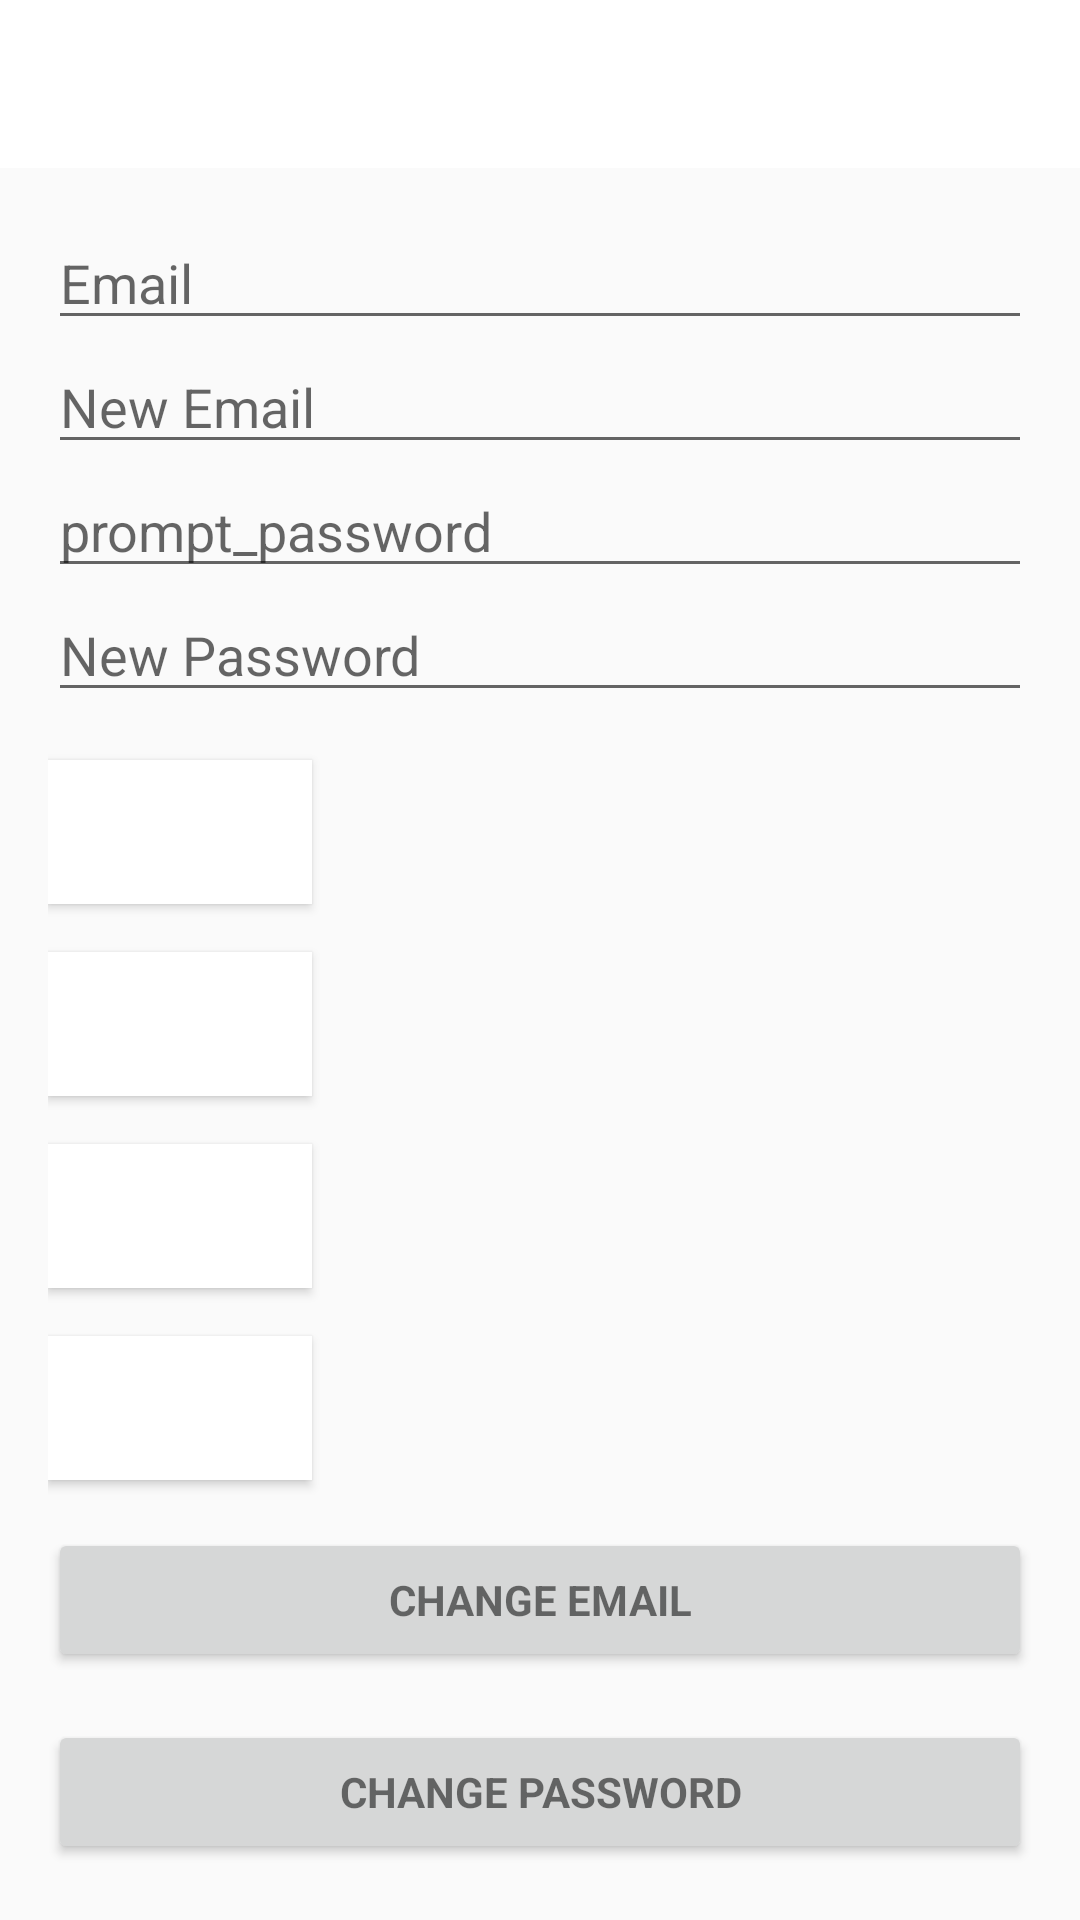

This screen was rendered from an Android layout file. Write that file and the resources it references.
<!-- AndroidManifest.xml: application theme AppTheme -->
<!-- res/layout/activity_main.xml -->
<?xml version="1.0" encoding="utf-8"?>
<android.support.design.widget.CoordinatorLayout xmlns:android="http://schemas.android.com/apk/res/android"
    xmlns:app="http://schemas.android.com/apk/res-auto"
    xmlns:tools="http://schemas.android.com/tools"
    android:layout_width="match_parent"
    android:layout_height="match_parent"
    android:fitsSystemWindows="true"
    tools:context=".MainActivity">

    <android.support.design.widget.AppBarLayout
        android:layout_width="match_parent"
        android:layout_height="wrap_content"
        android:theme="@style/AppTheme.AppBarOverlay"
        app:elevation="0dp">

        <android.support.v7.widget.Toolbar
            android:id="@+id/toolbar"
            android:layout_width="match_parent"
            android:layout_height="?attr/actionBarSize"
            android:background="?attr/colorPrimaryDark"
            app:layout_scrollFlags="scroll|enterAlways"
            app:popupTheme="@style/AppTheme.PopupOverlay" />

    </android.support.design.widget.AppBarLayout>

    <LinearLayout
        android:layout_width="match_parent"
        android:layout_height="wrap_content"
        android:orientation="vertical"
        android:paddingBottom="@dimen/activity_vertical_margin"
        android:paddingLeft="@dimen/activity_horizontal_margin"
        android:paddingRight="@dimen/activity_horizontal_margin"
        android:paddingTop="@dimen/activity_vertical_margin"
        app:layout_behavior="@string/appbar_scrolling_view_behavior">

        <EditText
            android:id="@+id/old_email"
            android:layout_width="match_parent"
            android:layout_height="wrap_content"
            android:hint="@string/hint_email"
            android:inputType="textEmailAddress"
            android:maxLines="1"
            android:singleLine="true" />

        <EditText
            android:id="@+id/new_email"
            android:layout_width="match_parent"
            android:layout_height="wrap_content"
            android:hint="@string/hint_new_email"
            android:inputType="textEmailAddress"
            android:maxLines="1"
            android:singleLine="true" />

        <EditText
            android:id="@+id/password"
            android:layout_width="match_parent"
            android:layout_height="wrap_content"
            android:focusableInTouchMode="true"
            android:hint="prompt_password"
            android:imeActionId="@+id/login"
            android:imeOptions="actionUnspecified"
            android:inputType="textPassword"
            android:maxLines="1"
            android:singleLine="true" />

        <EditText
            android:id="@+id/newPassword"
            android:layout_width="match_parent"
            android:layout_height="wrap_content"
            android:focusableInTouchMode="true"
            android:hint="@string/new_pass"
            android:imeActionId="@+id/login"
            android:imeOptions="actionUnspecified"
            android:inputType="textPassword"
            android:maxLines="1"
            android:singleLine="true" />

        <Button
            android:id="@+id/changeEmail"
            style="?android:textAppearanceSmall"
            android:layout_width="wrap_content"
            android:layout_height="wrap_content"
            android:layout_marginTop="16dp"
            android:background="@color/colorPrimaryDark"
            android:text="@string/btn_change"
            android:textColor="@android:color/white"
            android:textStyle="bold" />

        <Button
            android:id="@+id/changePass"
            style="?android:textAppearanceSmall"
            android:layout_width="wrap_content"
            android:layout_height="wrap_content"
            android:layout_marginTop="16dp"
            android:background="@color/colorPrimaryDark"
            android:text="@string/btn_change"
            android:textColor="@android:color/white"
            android:textStyle="bold" />

        <Button
            android:id="@+id/send"
            style="?android:textAppearanceSmall"
            android:layout_width="wrap_content"
            android:layout_height="wrap_content"
            android:layout_marginTop="16dp"
            android:background="@color/colorPrimaryDark"
            android:text="@string/btn_send"
            android:textColor="@android:color/white"
            android:textStyle="bold" />

        <ProgressBar
            android:id="@+id/progressBar"
            android:layout_width="30dp"
            android:layout_height="30dp"
            android:visibility="gone" />

        <Button
            android:id="@+id/remove"
            style="?android:textAppearanceSmall"
            android:layout_width="wrap_content"
            android:layout_height="wrap_content"
            android:layout_marginTop="16dp"
            android:background="@color/colorPrimaryDark"
            android:text="@string/btn_remove"
            android:textColor="@android:color/white"
            android:textStyle="bold" />

        <Button
            android:id="@+id/change_email_button"
            style="?android:textAppearanceSmall"
            android:layout_width="match_parent"
            android:layout_height="wrap_content"
            android:layout_marginTop="16dp"
            android:text="@string/change_email"
            android:textStyle="bold" />

        <Button
            android:id="@+id/change_password_button"
            style="?android:textAppearanceSmall"
            android:layout_width="match_parent"
            android:layout_height="wrap_content"
            android:layout_marginTop="16dp"
            android:text="@string/change_password"
            android:textStyle="bold" />

        <Button
            android:id="@+id/sending_pass_reset_button"
            style="?android:textAppearanceSmall"
            android:layout_width="match_parent"
            android:layout_height="wrap_content"
            android:layout_marginTop="16dp"
            android:text="@string/send_password_reset_email"
            android:textStyle="bold" />

        <Button
            android:id="@+id/remove_user_button"
            style="?android:textAppearanceSmall"
            android:layout_width="match_parent"
            android:layout_height="wrap_content"
            android:layout_marginTop="16dp"
            android:text="@string/remove_user"
            android:textStyle="bold" />
        <Button
            android:id="@+id/feedback"
            style="?android:textAppearanceSmall"
            android:layout_width="match_parent"
            android:layout_height="wrap_content"
            android:layout_marginTop="16dp"
            android:background="@color/colorPrimary"
            android:text="feedback"
            android:textColor="@android:color/white"
            android:textStyle="bold" />

        <Button
            android:id="@+id/sign_out"
            style="?android:textAppearanceSmall"
            android:layout_width="match_parent"
            android:layout_height="wrap_content"
            android:layout_marginTop="16dp"
            android:background="@color/colorPrimary"
            android:text="@string/btn_sign_out"
            android:textColor="@android:color/white"
            android:textStyle="bold" />

    </LinearLayout>

</android.support.design.widget.CoordinatorLayout>
<!-- resources referenced by this layout -->
<resources>
  <color name="colorPrimary">#fff</color>
  <color name="colorPrimaryDark">#fff</color>
  <dimen name="activity_horizontal_margin">16dp</dimen>
  <dimen name="activity_vertical_margin">16dp</dimen>
  <string name="btn_change">Change</string>
  <string name="btn_remove">Remove</string>
  <string name="btn_send">Send</string>
  <string name="btn_sign_out">Sign Out</string>
  <string name="change_email">Change Email</string>
  <string name="change_password">Change Password</string>
  <string name="hint_email">Email</string>
  <string name="hint_new_email">New Email</string>
  <string name="new_pass">New Password</string>
  <string name="remove_user">Remove user</string>
  <string name="send_password_reset_email">Send Password reset email</string>
  <style name="AppTheme.AppBarOverlay" parent="ThemeOverlay.AppCompat.Dark.ActionBar" />
  <style name="AppTheme.PopupOverlay" parent="ThemeOverlay.AppCompat.Light" />
  <style name="AppTheme" parent="Theme.AppCompat.Light.DarkActionBar">
          
          
          <item name="colorPrimaryDark">@color/colorPrimaryDark</item>
          <item name="colorAccent">@color/colorAccent</item>
          <item name="android:windowActionBar">false</item>
      </style>
  <color name="colorAccent">#000</color>
</resources>
